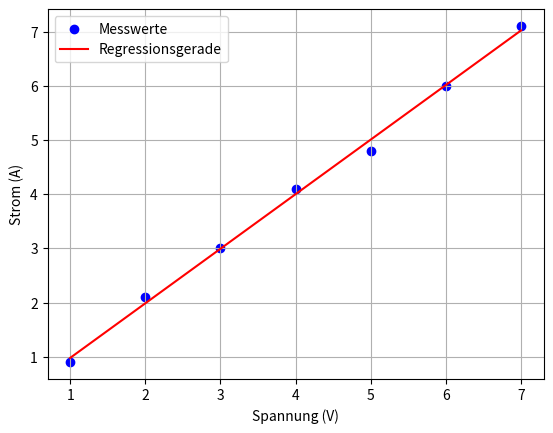

Python code for this plot:
import numpy as np
import matplotlib.pyplot as plt

x = np.array([1,2,3,4,5,6,7])
y = np.array([0.9,2.1,3.0,4.1,4.8,6.0,7.1])

coeffs = np.polyfit(x,y,1)
slope, intercept = coeffs

print("Steigung m: ", slope)
print("Achsenabschnitt b: ", intercept)

y_fit = slope*x + intercept

plt.scatter(x,y,color="blue", label = "Messwerte")
plt.plot(x,y_fit, color="red", label="Regressionsgerade")
plt.xlabel("Spannung (V)")   # (Voltage)
plt.ylabel("Strom (A)")      # (Current)
plt.legend()
plt.grid(True)
plt.show()